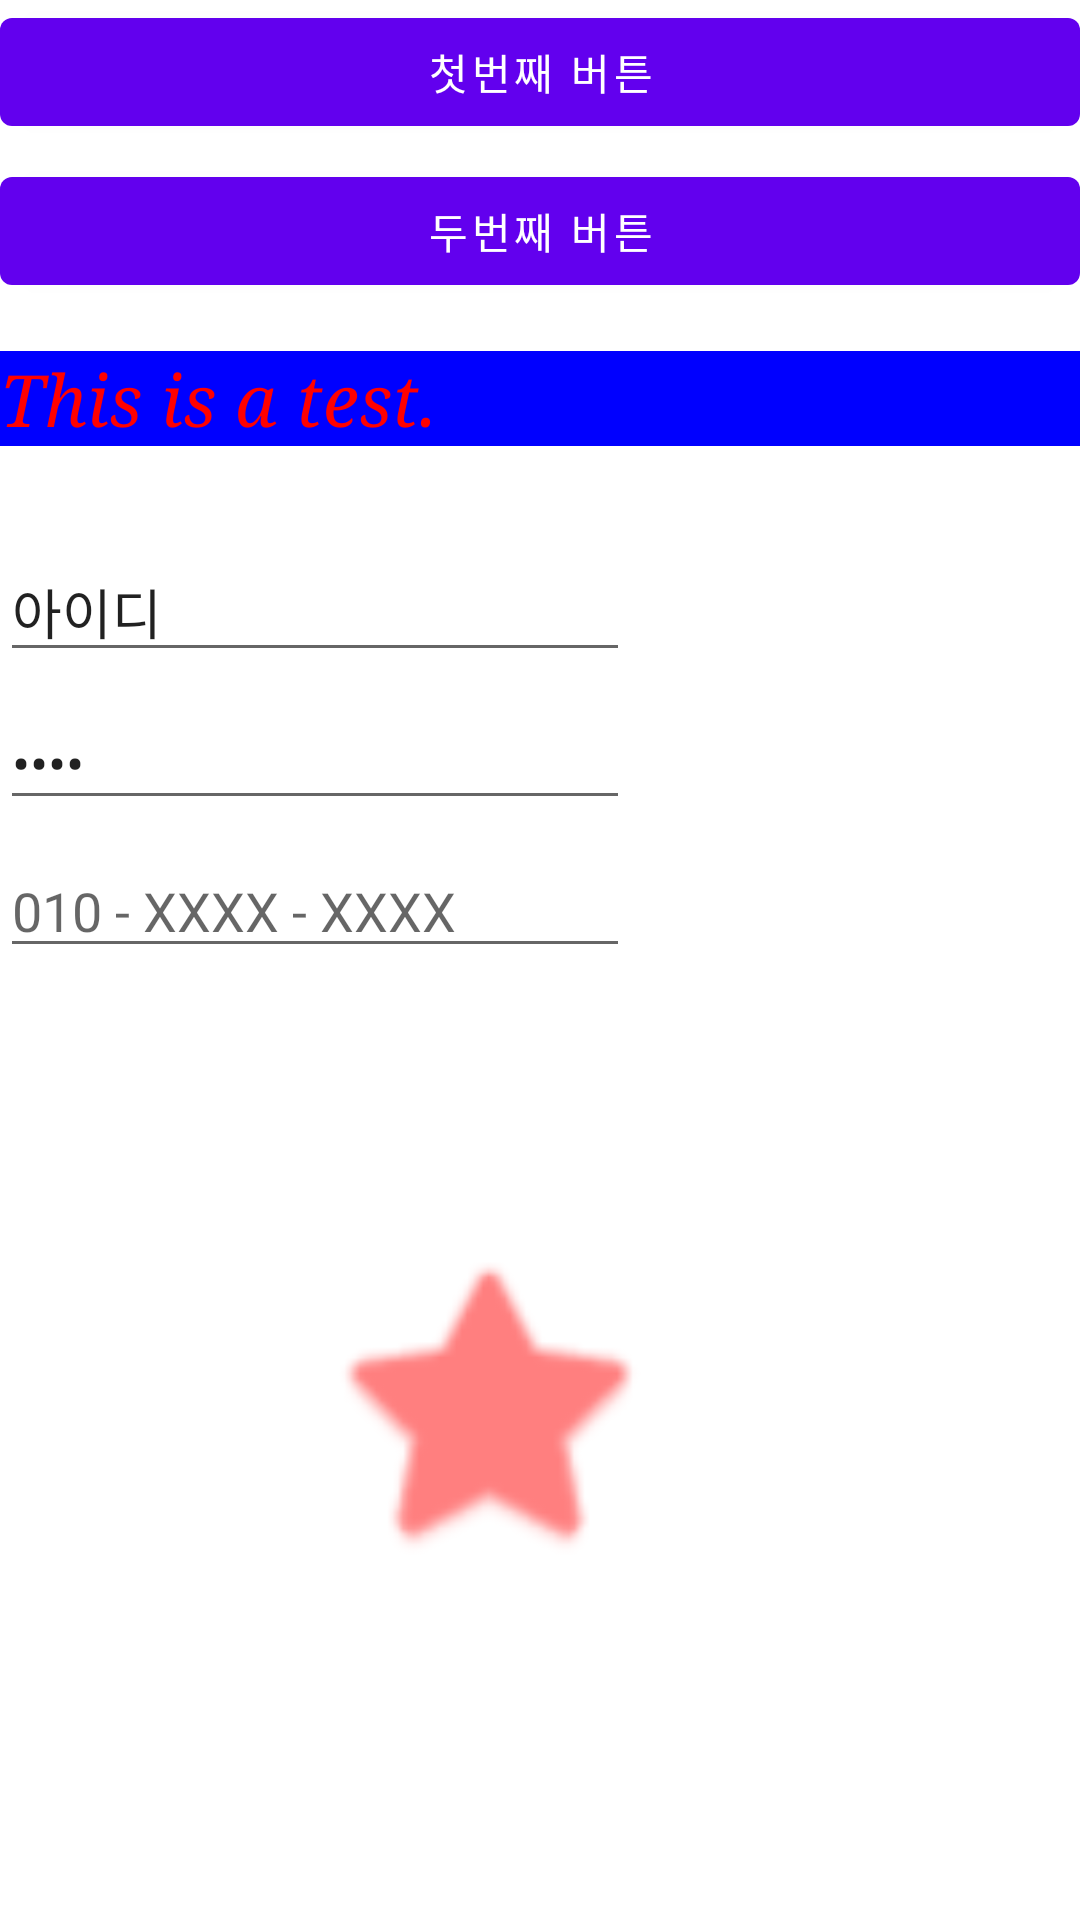

Produce the Android XML layout that renders to this screen, including the resource entries it uses.
<!-- AndroidManifest.xml: application theme Theme.Study01 -->
<!-- res/layout/user_interface1.xml -->
<?xml version="1.0" encoding="utf-8"?>
<androidx.constraintlayout.widget.ConstraintLayout xmlns:android="http://schemas.android.com/apk/res/android"
    xmlns:app="http://schemas.android.com/apk/res-auto"
    xmlns:tools="http://schemas.android.com/tools"
    android:layout_width="match_parent"
    android:layout_height="match_parent">

    <Button
        android:id="@+id/button"
        android:layout_width="match_parent"
        android:layout_height="wrap_content"
        android:text="첫번째 버튼"
        app:layout_constraintTop_toTopOf="parent"
        tools:layout_editor_absoluteX="0dp" />

    <Button
        android:id="@+id/button2"
        android:layout_width="match_parent"
        android:layout_height="wrap_content"
        android:layout_marginTop="5dp"
        android:text="두번째 버튼"
        app:layout_constraintTop_toBottomOf="@+id/button"
        tools:layout_editor_absoluteX="0dp" />

    <TextView
        android:id="@+id/textView2"
        android:layout_width="match_parent"
        android:layout_height="wrap_content"
        android:layout_marginTop="16dp"
        android:background="#0000ff"
        android:text="This is a test."
        android:textColor="#FF0000"
        android:textSize="24dp"
        android:textStyle="italic"
        android:typeface="serif"
        app:layout_constraintTop_toBottomOf="@+id/button2"
        tools:layout_editor_absoluteX="16dp" />

    <EditText
        android:id="@+id/editText1"
        android:layout_width="wrap_content"
        android:layout_height="wrap_content"
        android:layout_marginTop="32dp"
        android:ems="10"
        android:inputType="text"
        android:text="아이디"
        app:layout_constraintStart_toStartOf="parent"
        app:layout_constraintTop_toBottomOf="@+id/textView2" />

    <EditText
        android:id="@+id/editText2"
        android:layout_width="wrap_content"
        android:layout_height="wrap_content"
        android:layout_marginTop="8dp"
        android:ems="10"
        android:inputType="numberPassword"
        android:text="패스워드"
        app:layout_constraintStart_toStartOf="parent"
        app:layout_constraintTop_toBottomOf="@+id/editText1" />

    <EditText
        android:id="@+id/editText3"
        android:layout_width="wrap_content"
        android:layout_height="wrap_content"
        android:layout_marginTop="8dp"
        android:ems="10"
        android:hint="010 - XXXX - XXXX"
        android:inputType="phone"
        app:layout_constraintStart_toStartOf="parent"
        app:layout_constraintTop_toBottomOf="@+id/editText2" />

    <ImageView
        android:id="@+id/icon"
        android:layout_width="116dp"
        android:layout_height="114dp"
        android:layout_marginStart="104dp"
        android:layout_marginLeft="104dp"
        android:layout_marginTop="88dp"
        app:layout_constraintStart_toStartOf="parent"
        app:layout_constraintTop_toBottomOf="@+id/editText3"
        app:srcCompat="@android:drawable/btn_star_big_on"
        app:tint="#80ff0000" />
</androidx.constraintlayout.widget.ConstraintLayout>
<!-- resources referenced by this layout -->
<resources>
  <style name="Theme.Study01" parent="Theme.MaterialComponents.DayNight.DarkActionBar">
          
          <item name="colorPrimary">@color/purple_500</item>
          <item name="colorPrimaryVariant">@color/purple_700</item>
          <item name="colorOnPrimary">@color/white</item>
          
          <item name="colorSecondary">@color/teal_200</item>
          <item name="colorSecondaryVariant">@color/teal_700</item>
          <item name="colorOnSecondary">@color/black</item>
          
          <item name="android:statusBarColor" tools:targetApi="l">?attr/colorPrimaryVariant</item>
          
      </style>
  <!-- not gathered from this repository: default colours our renderer supplied (Android Studio template values) -->
  <color name="purple_500">#FF6200EE</color>
  <color name="purple_700">#FF3700B3</color>
  <color name="teal_200">#FF03DAC5</color>
  <color name="teal_700">#FF018786</color>
  <color name="black">#FF000000</color>
  <color name="white">#FFFFFFFF</color>
</resources>
